Run: headless pygame with SDL's dummy video driver; simulated clock (each Clock.tick advances the game by its frame time, no real sleeping); random seed 0; keys injected as events and as key.get_pressed() state; mouse plan: one left click at the window centre at the start of phase 2, then a move to the lower-right quarter at the start of phase 3.
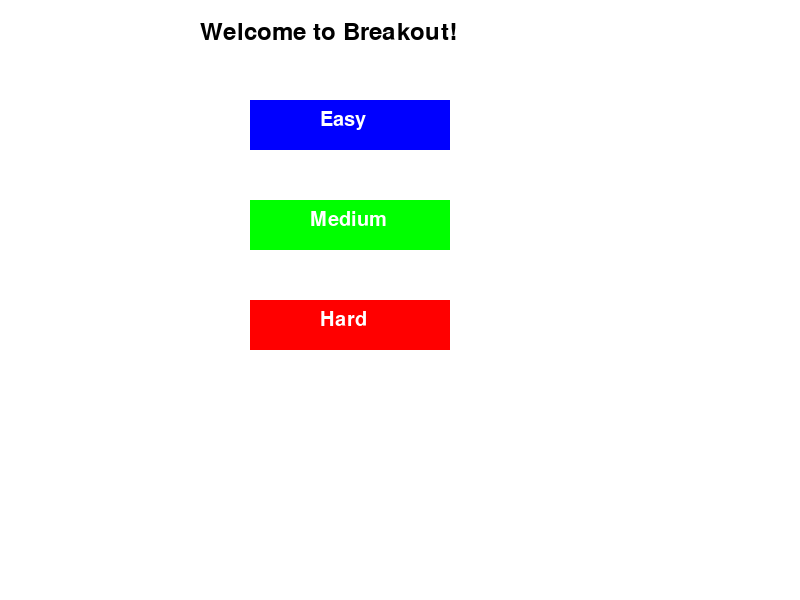
Frame 1 of 4 · flips 1–60 · no input
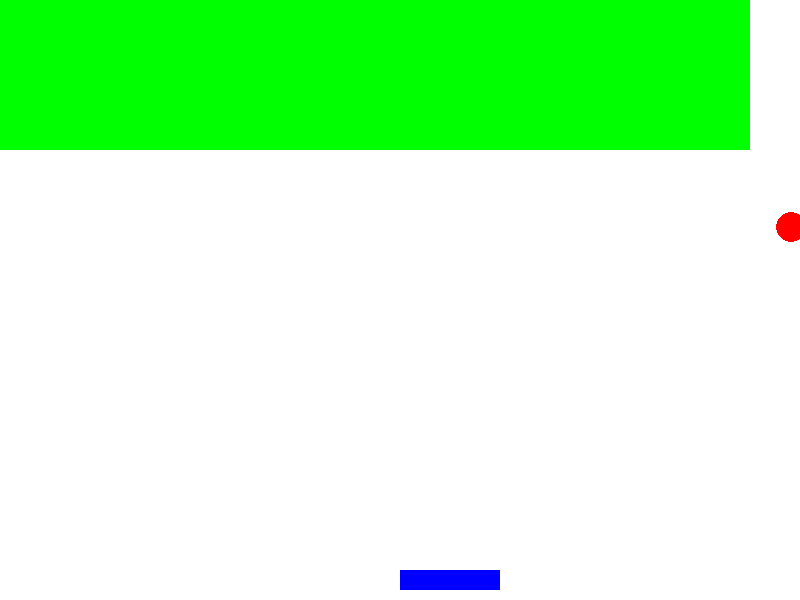
Frame 2 of 4 · flips 61–180 · clicked the window centre · tapped SPACE, RETURN · held RIGHT (→), D
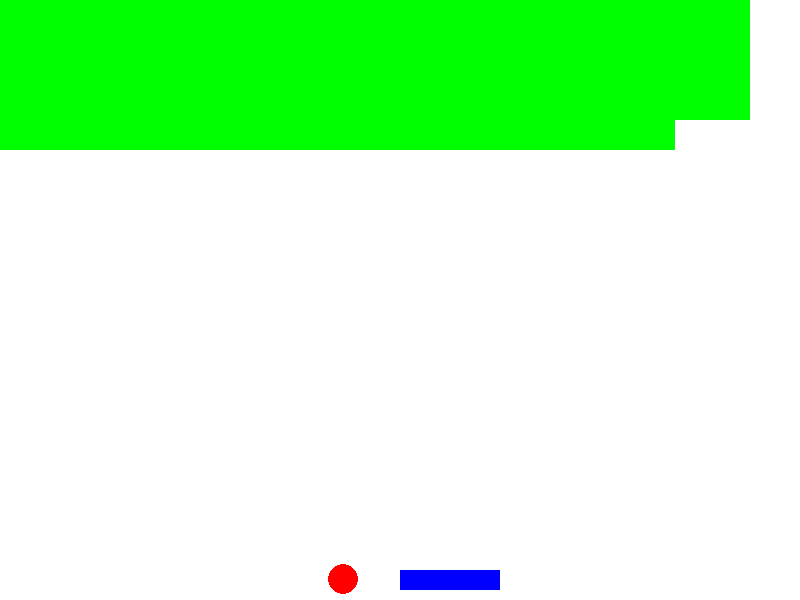
Frame 3 of 4 · flips 181–300 · moved the mouse to the lower-right quarter · held DOWN (↓), S
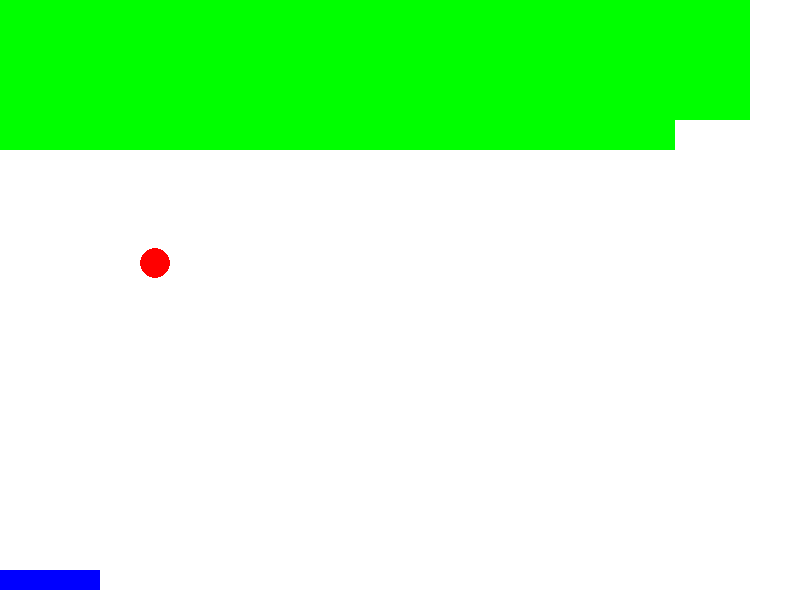
Frame 4 of 4 · flips 301–420 · held LEFT (←), A, UP (↑), W

The pygame program that drew these frames:

#ПРОМТ: напиши простую игру арканоид с использованием языка программирования пайтон и
# библиотеки Pygame. Используй классы при написании программы

#дополни эту программу так чтобы шарик мог разрушать кирпичи

#добавь в код ниже меню при входе, которое позволит выбрать размер мяча, платвормы и скорость

import pygame
import random
import sys

# Инициализация Pygame
pygame.init()

# Устанавливаем размеры окна
screen_width = 800
screen_height = 600
screen = pygame.display.set_mode((screen_width, screen_height))

# Цвета
white = (255, 255, 255)
blue = (0, 0, 255)
red = (255, 0, 0)
green = (0, 255, 0)
black = (0, 0, 0)

# ФПС и таймер
clock = pygame.time.Clock()
fps = 60


# Функция для отображения текста
def draw_text(text, font, color, surface, x, y):
    textobj = font.render(text, 1, color)
    textrect = textobj.get_rect()
    textrect.topleft = (x, y)
    surface.blit(textobj, textrect)


# Меню настроек
def game_menu():
    ball_size = 30
    paddle_width = 100
    movement_speed = 6

    while True:
        screen.fill(white)
        draw_text('Welcome to Breakout!', pygame.font.Font(None, 36), black, screen, 200, 20)

        mx, my = pygame.mouse.get_pos()

        button_1 = pygame.Rect(250, 100, 200, 50)
        button_2 = pygame.Rect(250, 200, 200, 50)
        button_3 = pygame.Rect(250, 300, 200, 50)

        if button_1.collidepoint((mx, my)):
            if click:
                ball_size = 20
                paddle_width = 80
                movement_speed = 8
        if button_2.collidepoint((mx, my)):
            if click:
                ball_size = 30
                paddle_width = 100
                movement_speed = 6
        if button_3.collidepoint((mx, my)):
            if click:
                ball_size = 40
                paddle_width = 120
                movement_speed = 4

        pygame.draw.rect(screen, blue, button_1)
        pygame.draw.rect(screen, green, button_2)
        pygame.draw.rect(screen, red, button_3)

        draw_text('Easy', pygame.font.Font(None, 30), white, screen, 320, 110)
        draw_text('Medium', pygame.font.Font(None, 30), white, screen, 310, 210)
        draw_text('Hard', pygame.font.Font(None, 30), white, screen, 320, 310)

        click = False
        for event in pygame.event.get():
            if event.type == pygame.QUIT:
                pygame.quit()
                sys.exit()
            if event.type == pygame.MOUSEBUTTONDOWN:
                if event.button == 1:
                    click = True

        pygame.display.update()
        clock.tick(fps)

        if click:
            return ball_size, paddle_width, movement_speed

# Получаем настройки из меню
ball_size, paddle_width, movement_speed = game_menu()

# Определение классов
class Brick:
    def __init__(self, x, y):
        self.rect = pygame.Rect(x, y, 75, 30)

    def draw(self):
        pygame.draw.rect(screen, green, self.rect)

class Paddle:
    def __init__(self, x, y):
        self.rect = pygame.Rect(x, y, paddle_width, 20)

    def draw(self):
        pygame.draw.rect(screen, blue, self.rect)

    def move(self, movement):
        self.rect.x += movement
        if self.rect.x < 0:
            self.rect.x = 0
        elif self.rect.x > screen_width - 100:
            self.rect.x = screen_width - 100


class Ball:
    def __init__(self, x, y):
        self.rect = pygame.Rect(x, y, ball_size, ball_size)
        self.dx = random.choice([-4, 4])
        self.dy = random.choice([-4, 4])

    def draw(self):
        pygame.draw.ellipse(screen, red, self.rect)

    def move(self):
        self.rect.x += self.dx
        self.rect.y += self.dy

        if self.rect.x <= 0 or self.rect.x >= screen_width - 10:
            self.dx = -self.dx
        if self.rect.y <= 0:
            self.dy = -self.dy

        # Обработка столкновения с ракеткой
        if self.rect.colliderect(paddle.rect):
            self.dy = -self.dy

         # Обработка столкновения с кирпичами
        for brick in bricks[:]:
            if self.rect.colliderect(brick.rect):
                self.dy = -self.dy
                bricks.remove(brick)
                break

        # Проверка пропуска шарика
        if self.rect.y > screen_height:
            self.__init__(300, 400)  # Сброс в центр


# Конфигурации для кирпичей
bricks = []
brick_width = 75
brick_height = 30
rows = 5
cols = screen_width // brick_width
for row in range(rows):
    for col in range(cols):
        brick = Brick(col * brick_width, row * brick_height)
        bricks.append(brick)


# Создание объектов
paddle = Paddle(screen_width // 2, screen_height - 30)
ball = Ball(300, 400)

# Управление движением
movement_speed = 6
movement = 0

# Основной игровой цикл
running = True
while running:
    for event in pygame.event.get():
        if event.type == pygame.QUIT:
            running = False
        if event.type == pygame.KEYDOWN:
            if event.key == pygame.K_LEFT:
                movement = -movement_speed
            if event.key == pygame.K_RIGHT:
                movement = movement_speed
        if event.type == pygame.KEYUP:
            if event.key in (pygame.K_LEFT, pygame.K_RIGHT):
                movement = 0

    paddle.move(movement)
    ball.move()

    screen.fill(white)
    paddle.draw()
    ball.draw()

    # Рисуем кирпичи
    for brick in bricks:
        brick.draw()

    pygame.display.flip()
    clock.tick(fps)

pygame.quit()
